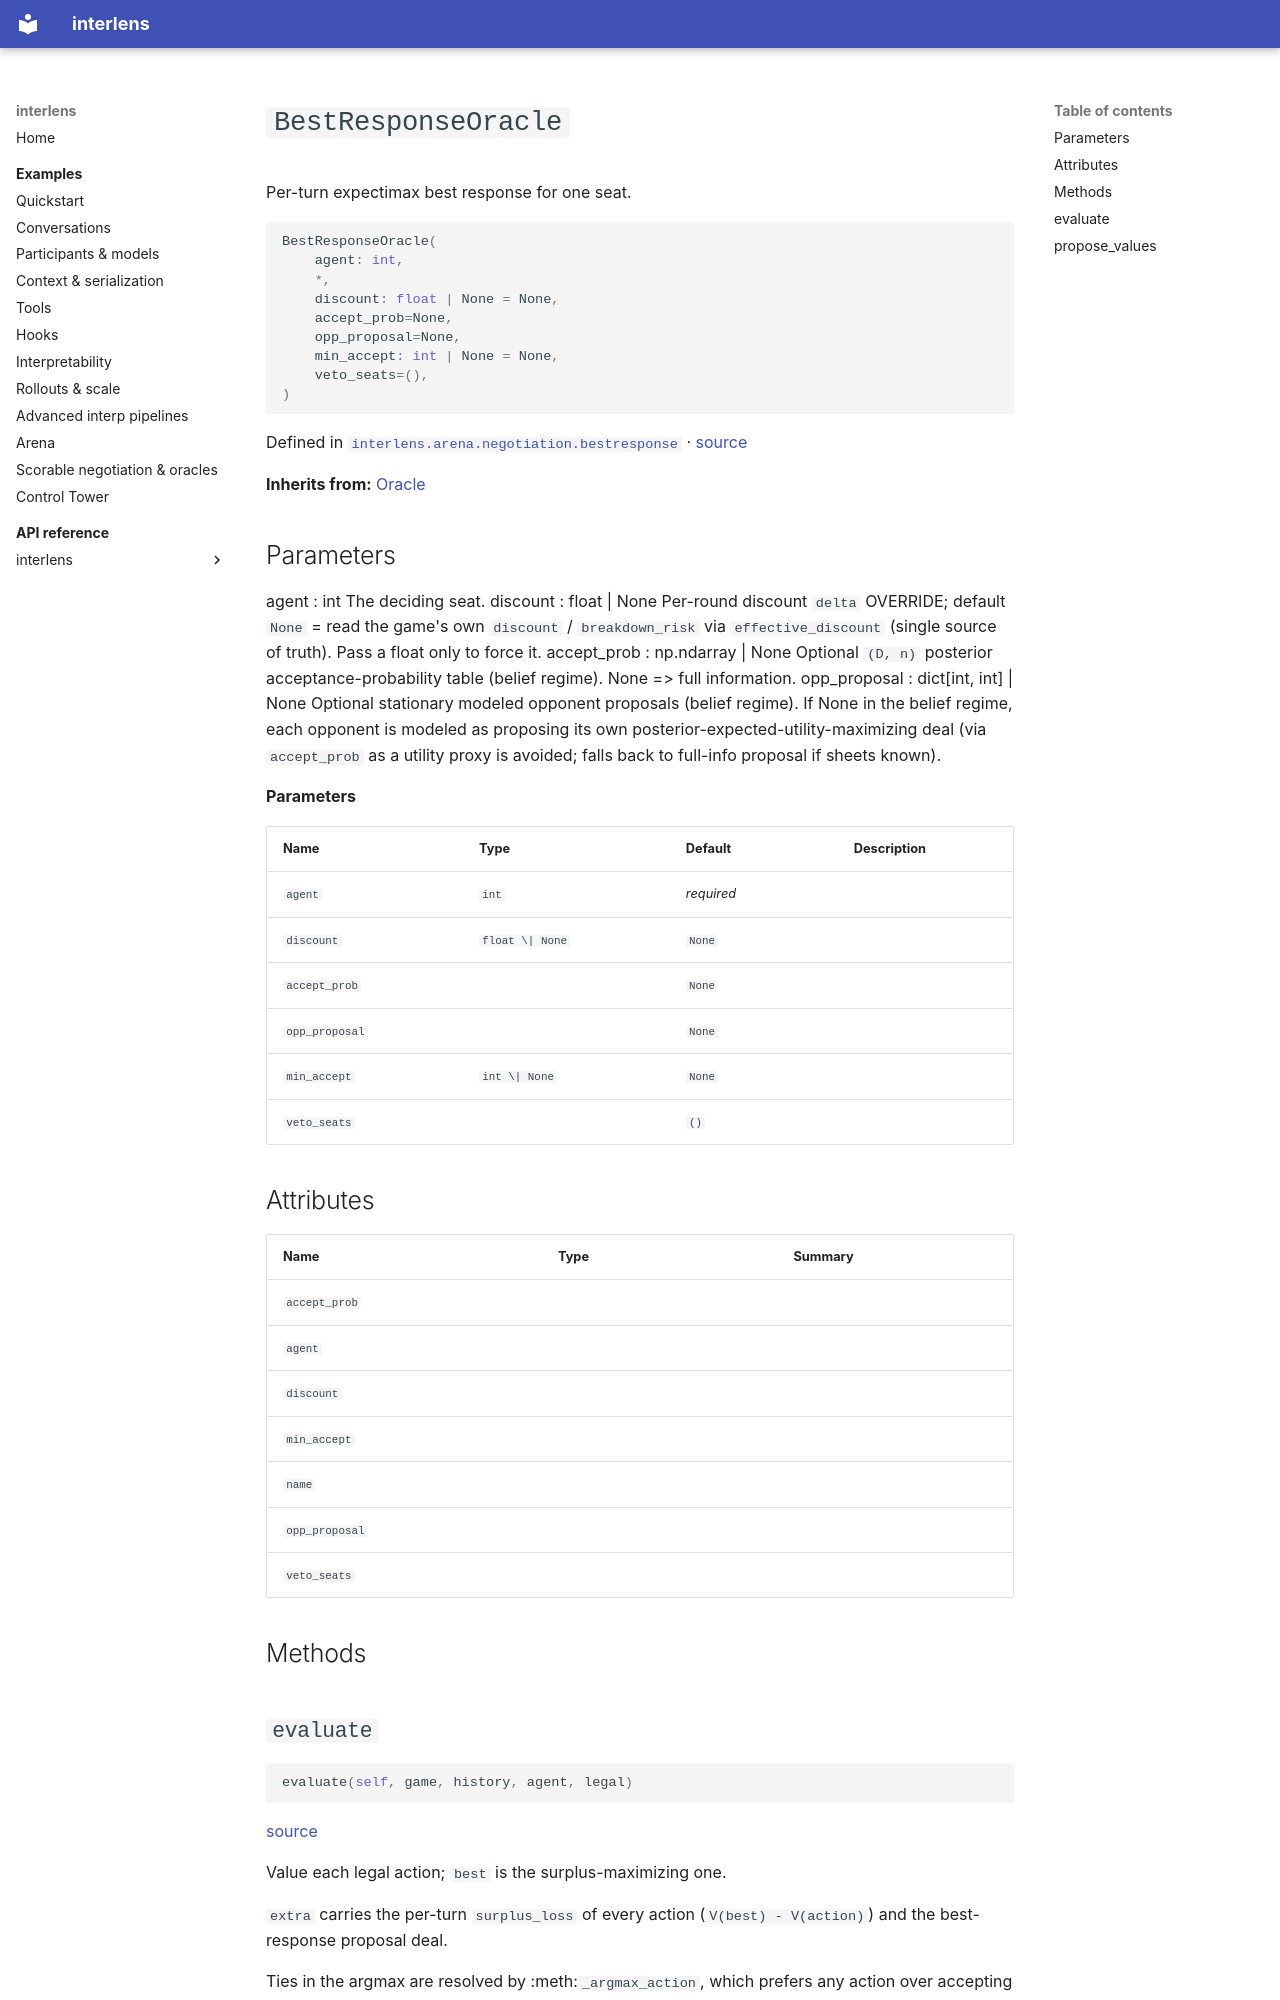

repository: Sid-MB/interlens · page: reference/interlens/arena/negotiation/bestresponse/BestResponseOracle/index.html · generator: mkdocs

# `BestResponseOracle`

Per-turn expectimax best response for one seat.

```python
BestResponseOracle(
	agent: int,
	*,
	discount: float | None = None,
	accept_prob=None,
	opp_proposal=None,
	min_accept: int | None = None,
	veto_seats=(),
)
```

Defined in [`interlens.arena.negotiation.bestresponse`](index.md) · [source](https://github.com/Sid-MB/interlens/blob/main/src/interlens/arena/negotiation/bestresponse.py#L401-L652)

**Inherits from:** [Oracle](../../oracles/Oracle.md)

Parameters
----------
agent : int
    The deciding seat.
discount : float | None
    Per-round discount `delta` OVERRIDE; default `None` = read the game's own `discount` /
    `breakdown_risk` via `effective_discount` (single source of truth). Pass a float only to force it.
accept_prob : np.ndarray | None
    Optional `(D, n)` posterior acceptance-probability table (belief regime). None => full information.
opp_proposal : dict[int, int] | None
    Optional stationary modeled opponent proposals (belief regime). If None in the belief regime, each
    opponent is modeled as proposing its own posterior-expected-utility-maximizing deal (via
    `accept_prob` as a utility proxy is avoided; falls back to full-info proposal if sheets known).

**Parameters**

| Name | Type | Default | Description |
|---|---|---|---|
| `agent` | `int` | *required* |  |
| `discount` | `float \| None` | `None` |  |
| `accept_prob` |  | `None` |  |
| `opp_proposal` |  | `None` |  |
| `min_accept` | `int \| None` | `None` |  |
| `veto_seats` |  | `()` |  |

## Attributes {#attributes}

| Name | Type | Summary |
|---|---|---|
| `accept_prob` |  |  |
| `agent` |  |  |
| `discount` |  |  |
| `min_accept` |  |  |
| `name` |  |  |
| `opp_proposal` |  |  |
| `veto_seats` |  |  |

## Methods {#methods}
